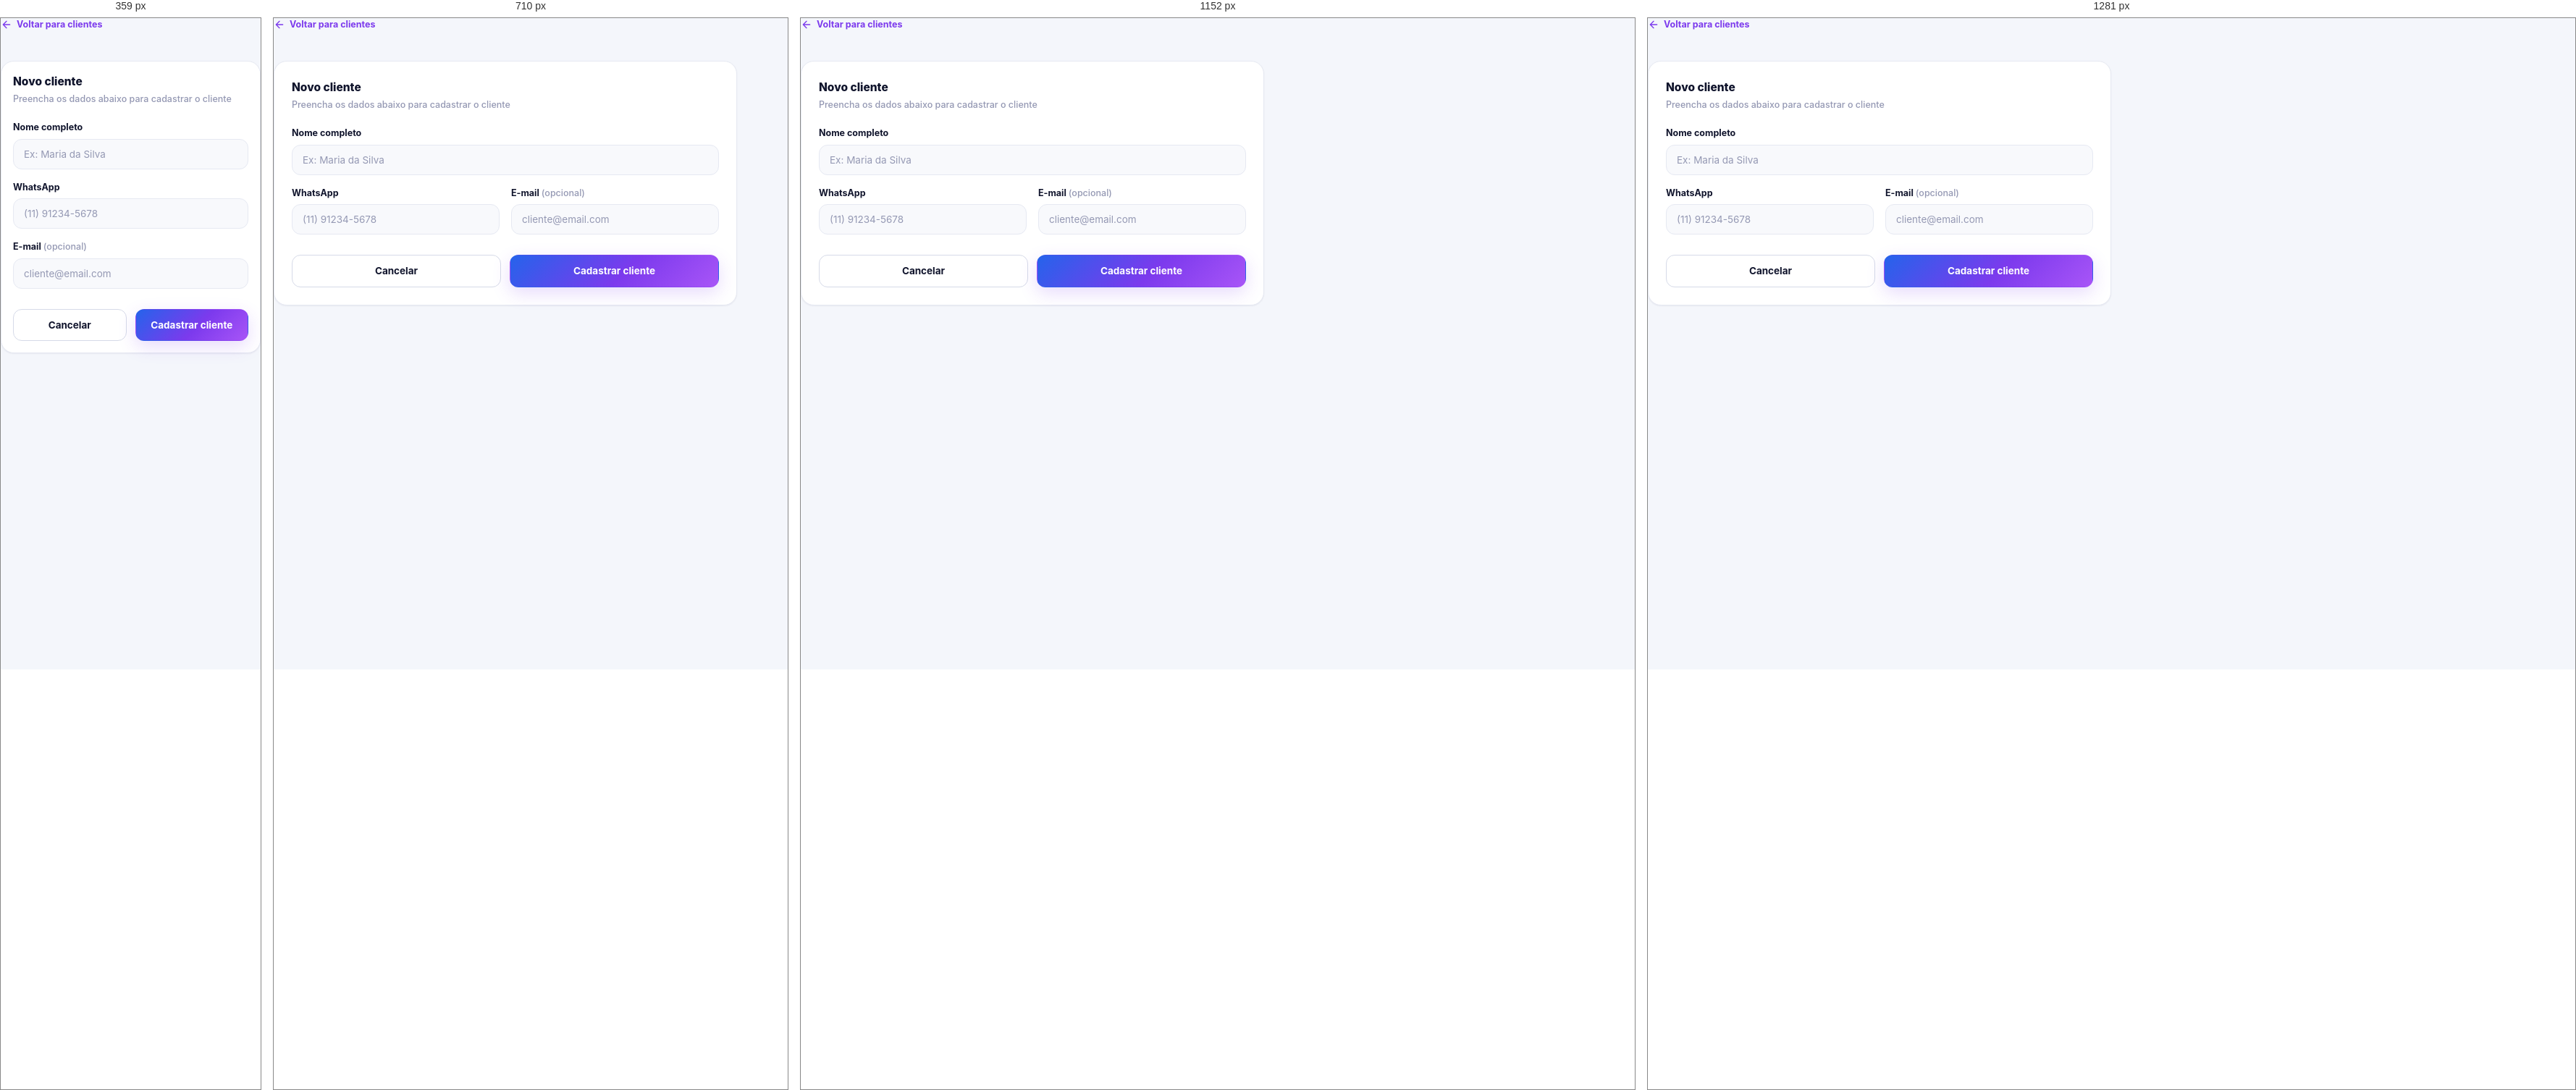
Rendered at 359 px, 710 px, 1152 px and 1281 px, left to right.

<!-- file: cliente-form.html -->
<!DOCTYPE html>
<html lang="pt-BR">
<head>
<meta charset="UTF-8" />
<meta name="viewport" content="width=device-width, initial-scale=1, viewport-fit=cover" />
<title>Novo cliente · Smart Billing</title>
<link rel="icon" type="image/svg+xml" href="assets/img/logo.svg" />
<link rel="preconnect" href="https://fonts.googleapis.com" />
<link rel="preconnect" href="https://fonts.gstatic.com" crossorigin />
<link href="https://fonts.googleapis.com/css2?family=Inter:wght@400;500;600;700;800&display=swap" rel="stylesheet" />
<link rel="stylesheet" href="assets/css/variables.css" />
<link rel="stylesheet" href="assets/css/base.css" />
<link rel="stylesheet" href="assets/css/layout.css" />
<link rel="stylesheet" href="assets/css/components.css" />
<link rel="stylesheet" href="assets/css/pages.css" />
</head>
<body>

<div id="page-content">
  <div class="page-section" style="max-width:640px;">
    <a href="clientes.html" class="back-link">
      <svg viewBox="0 0 24 24" fill="none" stroke="currentColor" stroke-width="2" stroke-linecap="round" stroke-linejoin="round"><path d="m12 19-7-7 7-7M5 12h14"/></svg>
      <span>Voltar para clientes</span>
    </a>

    <form id="cliente-form" class="card card-pad">
      <div class="card-header__title" id="form-title" style="margin-bottom:4px;">Novo cliente</div>
      <div class="card-header__subtitle" style="margin-bottom:20px;">Preencha os dados abaixo para cadastrar o cliente</div>

      <div class="field">
        <label for="nome">Nome completo</label>
        <input class="input" id="nome" placeholder="Ex: Maria da Silva" />
      </div>

      <div class="field-row" style="margin-top:16px;">
        <div class="field">
          <label for="whatsapp">WhatsApp</label>
          <input class="input" id="whatsapp" placeholder="(11) 91234-5678" inputmode="tel" />
        </div>
        <div class="field">
          <label for="email">E-mail <span class="optional">(opcional)</span></label>
          <input class="input" id="email" type="email" placeholder="cliente@email.com" />
        </div>
      </div>

      <div style="display:flex;gap:12px;margin-top:28px;">
        <a href="clientes.html" class="btn btn-secondary btn-block">Cancelar</a>
        <button type="submit" class="btn btn-primary btn-block" id="submit-btn">
          <span id="submit-btn-label">Cadastrar cliente</span>
        </button>
      </div>
    </form>
  </div>
</div>

<script src="assets/js/icons.js"></script>
<script src="assets/js/config.js"></script>
<script src="https://cdn.jsdelivr.net/npm/@supabase/supabase-js@2"></script>
<script src="assets/js/supabase-client.js"></script>
<script src="assets/js/data.js"></script>
<script src="assets/js/ui.js"></script>
<script src="assets/js/auth.js"></script>
<script src="assets/js/notifications.js"></script>
<script src="assets/js/layout.js"></script>
<script src="assets/js/cliente-form.js"></script>
</body>
</html>


/* @media block from layout.css */
@media (max-width: 1024px) {
  .sidebar {
    transform: translateX(-100%);
    box-shadow: var(--shadow-lg);
  }
  .sidebar.is-open { transform: translateX(0); }
  .sidebar.is-open ~ .sidebar-overlay,
  body.sidebar-open .sidebar-overlay { display: block; }
  .sidebar-close { display: flex; }

  .app-main { margin-left: 0; }
  .topbar-menu-btn { display: flex; }
  .topbar { padding: 0 var(--space-4); }
  .app-content { padding: var(--space-5); }
}

/* @media block from layout.css */
@media (max-width: 640px) {
  .app-content { padding: var(--space-4); }
  .topbar { height: 64px; padding: 0 var(--space-3); }
  .topbar-title { font-size: 16px; }
  .topbar-breadcrumb { display: none; }
  .topbar-user__meta { display: none; }
  .topbar-user { padding: 4px; }
  .icon-btn { width: 38px; height: 38px; }
  .topbar-right { gap: var(--space-2); }
  .topbar-right > .btn-primary {
    min-height: 38px;
    width: 38px;
    padding: 0;
    border-radius: var(--radius-sm);
  }
  .topbar-right > .btn-primary span { display: none; }
}

/* @media block from layout.css */
@media (max-width: 360px) {
  .app-content { padding: 12px; }
  .topbar { padding: 0 12px; }
}

/* @media block from components.css */
@media (max-width: 480px) {
  .card-pad { padding: var(--space-4); }
}

/* @media block from components.css */
@media (max-width: 1280px) {
  .stat-grid { grid-template-columns: repeat(3, 1fr); }
}

/* @media block from components.css */
@media (max-width: 780px) {
  .stat-grid { grid-template-columns: repeat(2, 1fr); }
}

/* @media block from components.css */
@media (max-width: 480px) {
  .stat-grid { grid-template-columns: 1fr; gap: var(--space-4); }
  .stat-card { padding: var(--space-4); }
}

/* @media block from components.css */
@media (max-width: 860px) {
  .stat-grid--3 { grid-template-columns: repeat(2, 1fr); }
  .stat-grid--3 > :nth-child(3) { grid-column: 1 / -1; }
}

/* @media block from components.css */
@media (max-width: 480px) {
  .stat-grid--3 { grid-template-columns: 1fr; }
  .stat-grid--3 > :nth-child(3) { grid-column: auto; }
}

/* @media block from components.css */
@media (max-width: 520px) {
  .field-row, .field-row-3 { grid-template-columns: 1fr; }
}

/* @media block from components.css */
@media (max-width: 420px) {
  .option-toggle-group { grid-template-columns: 1fr; }
}

/* @media block from components.css */
@media (max-width: 860px) {
  .table-wrap { display: none; }
  .card-list { display: flex; }
}

/* @media block from components.css */
@media (max-width: 640px) {
  .toast-stack { left: var(--space-3); right: var(--space-3); bottom: var(--space-3); max-width: none; }
}

/* @media block from components.css */
@media (max-width: 640px) {
  .hide-mobile { display: none !important; }
  .show-mobile { display: initial !important; }
}

/* @media block from components.css */
@media (max-width: 980px) {
  .plan-grid { grid-template-columns: 1fr 1fr; }
}

/* @media block from components.css */
@media (max-width: 640px) {
  .plan-grid { grid-template-columns: 1fr; }
}

/* @media block from components.css */
@media (max-width: 480px) {
  #stat-grid { grid-template-columns: repeat(2, minmax(0, 1fr)); gap: 10px; }
  #stat-grid > .stat-card:nth-child(5) { grid-column: 1 / -1; }
  #stat-grid .stat-card { min-height: 126px; padding: 13px; gap: 10px; }
  #stat-grid .stat-card__icon, #stat-grid .skeleton-stat-icon { width: 34px; height: 34px; }
  #stat-grid .stat-card__icon svg { width: 18px; height: 18px; }
  #stat-grid .stat-card__value { font-size: clamp(17px, 4.9vw, 22px); white-space: normal; overflow-wrap: anywhere; }
  #stat-grid .stat-card__label { font-size: 11.5px; }
  #stat-grid .stat-card__count { font-size: 11px; }
  #stat-grid .stat-card__trend { font-size: 10px; padding: 2px 5px; }
  #stat-grid .skeleton-stat-value { width: 70%; height: 18px; }
}

/* @media block from pages.css */
@media (max-width: 980px) {
  .form-layout { grid-template-columns: 1fr; }
}

/* @media block from pages.css */
@media (max-width: 640px) {
  .profile-header { flex-direction: column; align-items: flex-start; }
  .profile-actions { margin-left: 0; width: 100%; }
  .profile-actions .btn { flex: 1; }
}

/* @media block from pages.css */
@media (max-width: 640px) { .mini-stat-grid { grid-template-columns: 1fr; } }

/* @media block from pages.css */
@media (max-width: 860px) { .settings-layout { grid-template-columns: 1fr; } }

/* @media block from pages.css */
@media (max-width: 360px) {
  .pay-method-grid { grid-template-columns: 1fr; }
}

/* @media block from pages.css */
@media (max-width: 480px) {
  .public-page { padding: 0; align-items: stretch; }
  .public-card { max-width: none; border-radius: 0; min-height: 100vh; }
}

/* @media block from pages.css */
@media (max-width: 640px) { .demo-banner { padding: 10px var(--space-4); } }

/* @media block from pages.css */
@media (max-width: 860px) {
  #report-grid { grid-template-columns: 1fr; gap: var(--space-4); }
}

/* @media block from pages.css */
@media (max-width: 480px) {
  .bar-chart { height: 180px; gap: var(--space-1); }
}

/* @media block from pages.css */
@media (max-width: 900px) {
  .offer-hero-row { flex-direction: column; align-items: stretch; gap: 16px; }
  .offer-plan-card,
  .offer-secondary {
    flex-basis: auto; max-width: 480px; width: 100%; margin: 0 auto;
    min-height: 0;
  }
  .offer-plan-card[data-role="anual"] { order: 1; max-width: 480px; }
  .offer-plan-card[data-role="mensal"] { order: 2; }
  .offer-plan-card[data-role="semestral"] { order: 3; }
  .offer-secondary { order: 4; }

  .offer-secondary {
    flex-direction: column; align-items: stretch; text-align: center;
    padding: 28px 20px; border-radius: 26px;
  }
  .offer-secondary__intro { align-items: center; text-align: center; }
  .offer-secondary__price-block { justify-content: center; }
  .offer-secondary__rows.offer-plan-card__rows {
    flex-direction: column; align-items: flex-start;
    background: rgba(255, 255, 255, 0.03); border: 1px solid rgba(255, 255, 255, 0.07);
    border-radius: 14px; padding: 12px; margin-top: 4px; width: 100%;
  }
  .offer-secondary__cta { width: 100%; }
  .offer-secondary__cta .offer-plan-card__btn { width: 100%; }
}

/* @media block from pages.css */
@media (max-width: 480px) {
  .offer-page { padding: 22px var(--space-3) 40px; }
  .offer-header { margin-bottom: 20px; }
  .offer-plan-card { padding: 30px 16px 16px; }
}